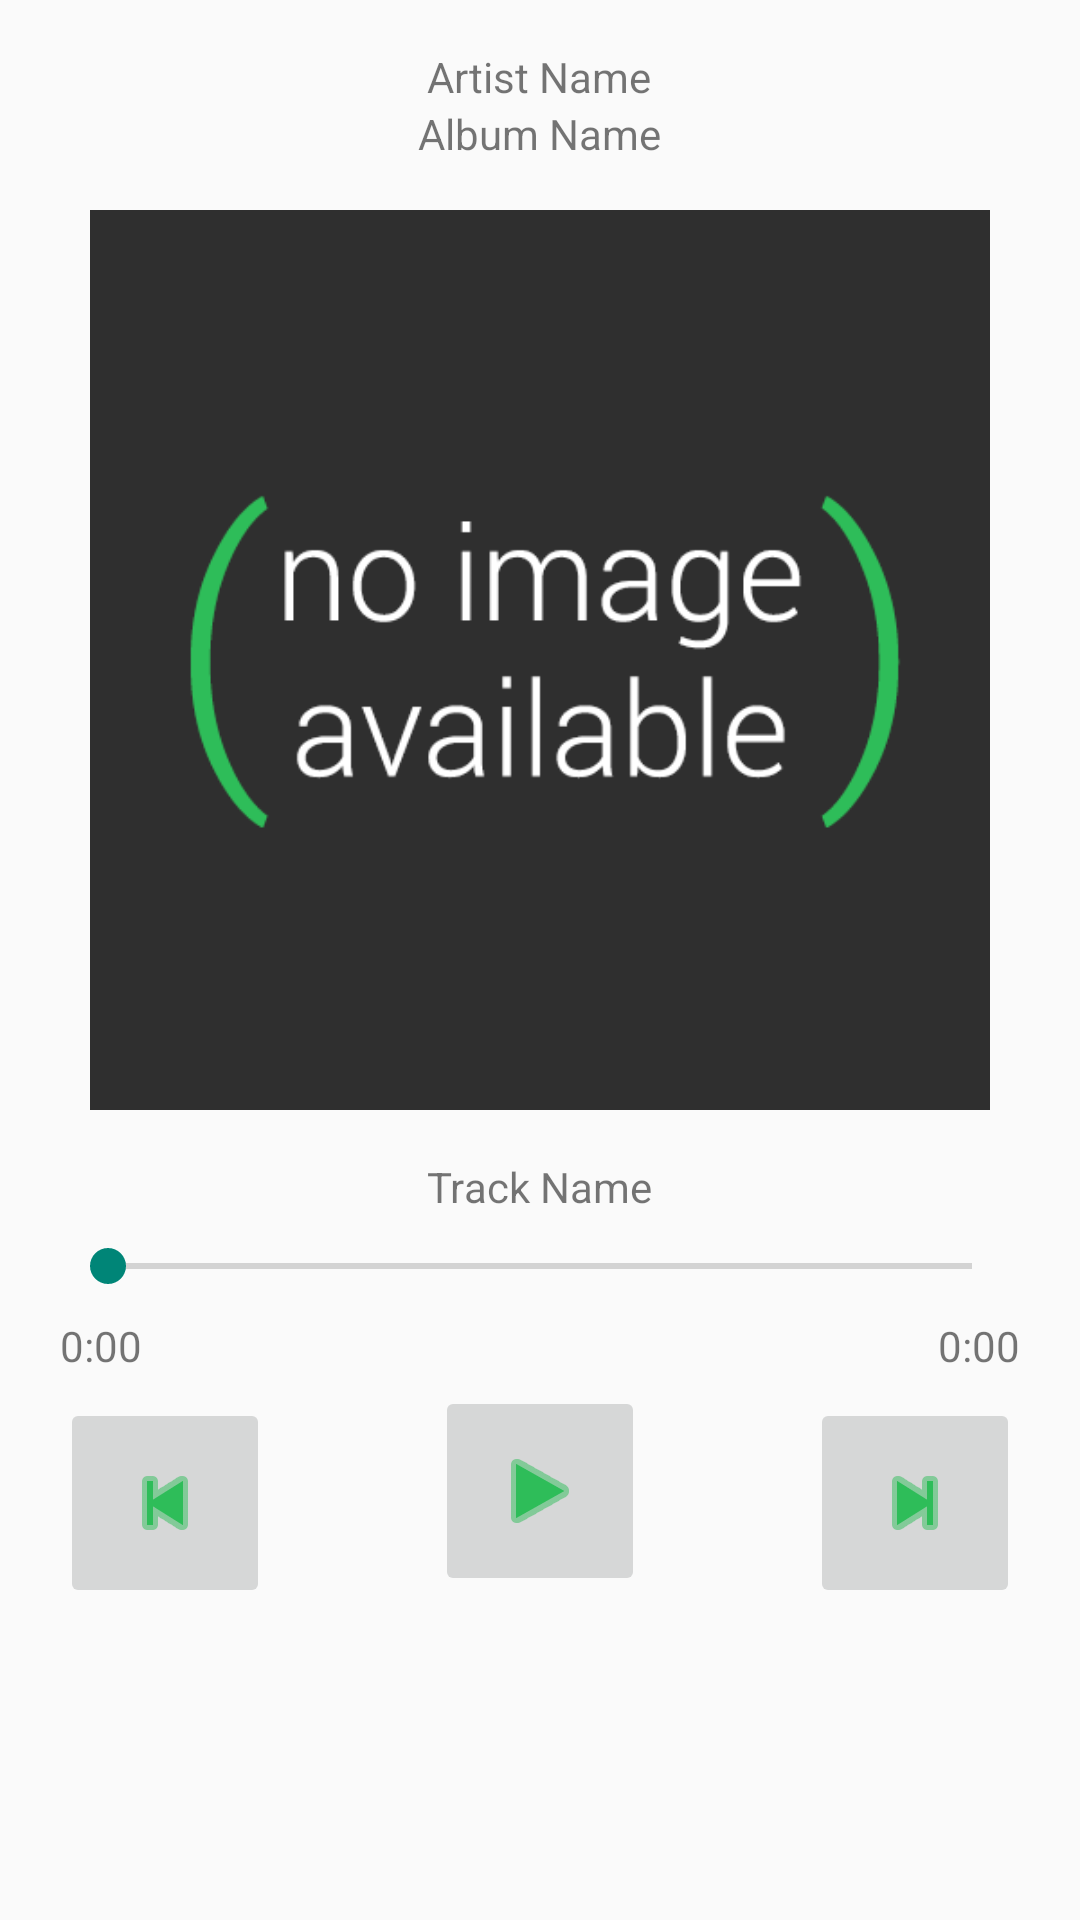

Produce the Android XML layout that renders to this screen, including the resource entries it uses.
<!-- AndroidManifest.xml: application theme AppTheme -->
<!-- res/layout/music_player.xml -->
<?xml version="1.0" encoding="utf-8"?>
<RelativeLayout xmlns:android="http://schemas.android.com/apk/res/android"
    android:layout_width="match_parent"
    android:layout_height="match_parent">
    <ScrollView
        android:layout_width="match_parent"
        android:layout_height="wrap_content" >
        <LinearLayout
            android:orientation="vertical" android:layout_width="match_parent"
            android:layout_height="wrap_content" android:layout_gravity="center_horizontal"
            android:gravity="center"
            android:paddingLeft="@dimen/window_padding_sides"
            android:paddingRight="@dimen/window_padding_sides"
            android:paddingTop="@dimen/window_padding_height"
            android:paddingBottom="@dimen/window_padding_height">

            <TextView
                android:id="@+id/artistName"
                android:layout_height="wrap_content"
                android:layout_width="wrap_content"
                android:text="Artist Name"/>
            <TextView
                android:id="@+id/albumName"
                android:layout_height="wrap_content"
                android:layout_width="wrap_content"
                android:text="Album Name"
                android:paddingBottom="@dimen/item_padding"/>

            <ImageView
                android:id="@+id/albumImage"
                android:layout_height="wrap_content"
                android:layout_width="wrap_content"
                android:maxHeight="300dp"
                android:maxWidth="300dp"
                android:src="@drawable/no_image_available"
                android:layout_marginTop="@dimen/item_padding"
                android:layout_marginBottom="@dimen/item_padding"
                android:adjustViewBounds="true"/>

            <TextView
                android:id="@+id/trackName"
                android:layout_height="wrap_content"
                android:layout_width="wrap_content"
                android:text="Track Name"
                android:paddingTop="@dimen/item_padding"/>

            <SeekBar
                android:id="@+id/seekBar"
                android:layout_width="fill_parent"
                android:layout_height="wrap_content"
                android:paddingTop="@dimen/item_padding"
                android:paddingBottom="@dimen/item_padding"/>

            <RelativeLayout
                android:layout_width="fill_parent"
                android:layout_height="wrap_content">
                <TextView
                    android:id="@+id/start_duration"
                    android:layout_width="wrap_content"
                    android:layout_height="fill_parent"
                    android:text="0:00"
                    android:layout_alignParentStart="true"/>
                <TextView
                    android:id="@+id/end_duration"
                    android:layout_width="wrap_content"
                    android:layout_height="fill_parent"
                    android:text="0:00"
                    android:layout_alignParentEnd="true"/>
            </RelativeLayout>

            <RelativeLayout
                android:layout_width="fill_parent"
                android:layout_height="wrap_content"
                android:orientation="horizontal"
                android:paddingTop="@dimen/item_padding">
                <ImageButton
                    android:id="@+id/previousButton"
                    android:layout_height="70dp"
                    android:layout_width="70dp"
                    android:src="@android:drawable/ic_media_previous"
                    android:layout_alignParentStart="true"
                    android:padding="@dimen/item_padding"
                    android:tint="@color/spotifyGreen"/>
                <ImageButton
                    android:id="@+id/playButton"
                    android:layout_height="70dp"
                    android:layout_width="70dp"
                    android:src="@android:drawable/ic_media_play"
                    android:layout_centerInParent="true"
                    android:padding="@dimen/item_padding"
                    android:tint="@color/spotifyGreen"/>
                <ImageButton
                    android:id="@+id/pauseButton"
                    android:layout_height="70dp"
                    android:layout_width="70dp"
                    android:visibility="gone"
                    android:src="@android:drawable/ic_media_pause"
                    android:layout_centerInParent="true"
                    android:padding="@dimen/item_padding"
                    android:tint="@color/spotifyGreen"/>
                <ImageButton
                    android:id="@+id/nextButton"
                    android:layout_height="70dp"
                    android:layout_width="70dp"
                    android:src="@android:drawable/ic_media_next"
                    android:layout_alignParentEnd="true"
                    android:padding="@dimen/item_padding"
                    android:tint="@color/spotifyGreen"/>
            </RelativeLayout>
        </LinearLayout>
    </ScrollView>
</RelativeLayout>
<!-- resources referenced by this layout -->
<resources>
  <color name="spotifyGreen">#2ebd59</color>
  <dimen name="item_padding">8dp</dimen>
  <dimen name="window_padding_height">16dp</dimen>
  <dimen name="window_padding_sides">20dp</dimen>
  <!-- drawable no_image_available: png bitmap (drawable, 34147 bytes) -->
  <style name="AppTheme" parent="android:Theme.Material.Light.DarkActionBar">
          
          <item name="android:colorPrimary">@color/darkGray</item>
      </style>
  <color name="darkGray">#2f2f2f</color>
</resources>
